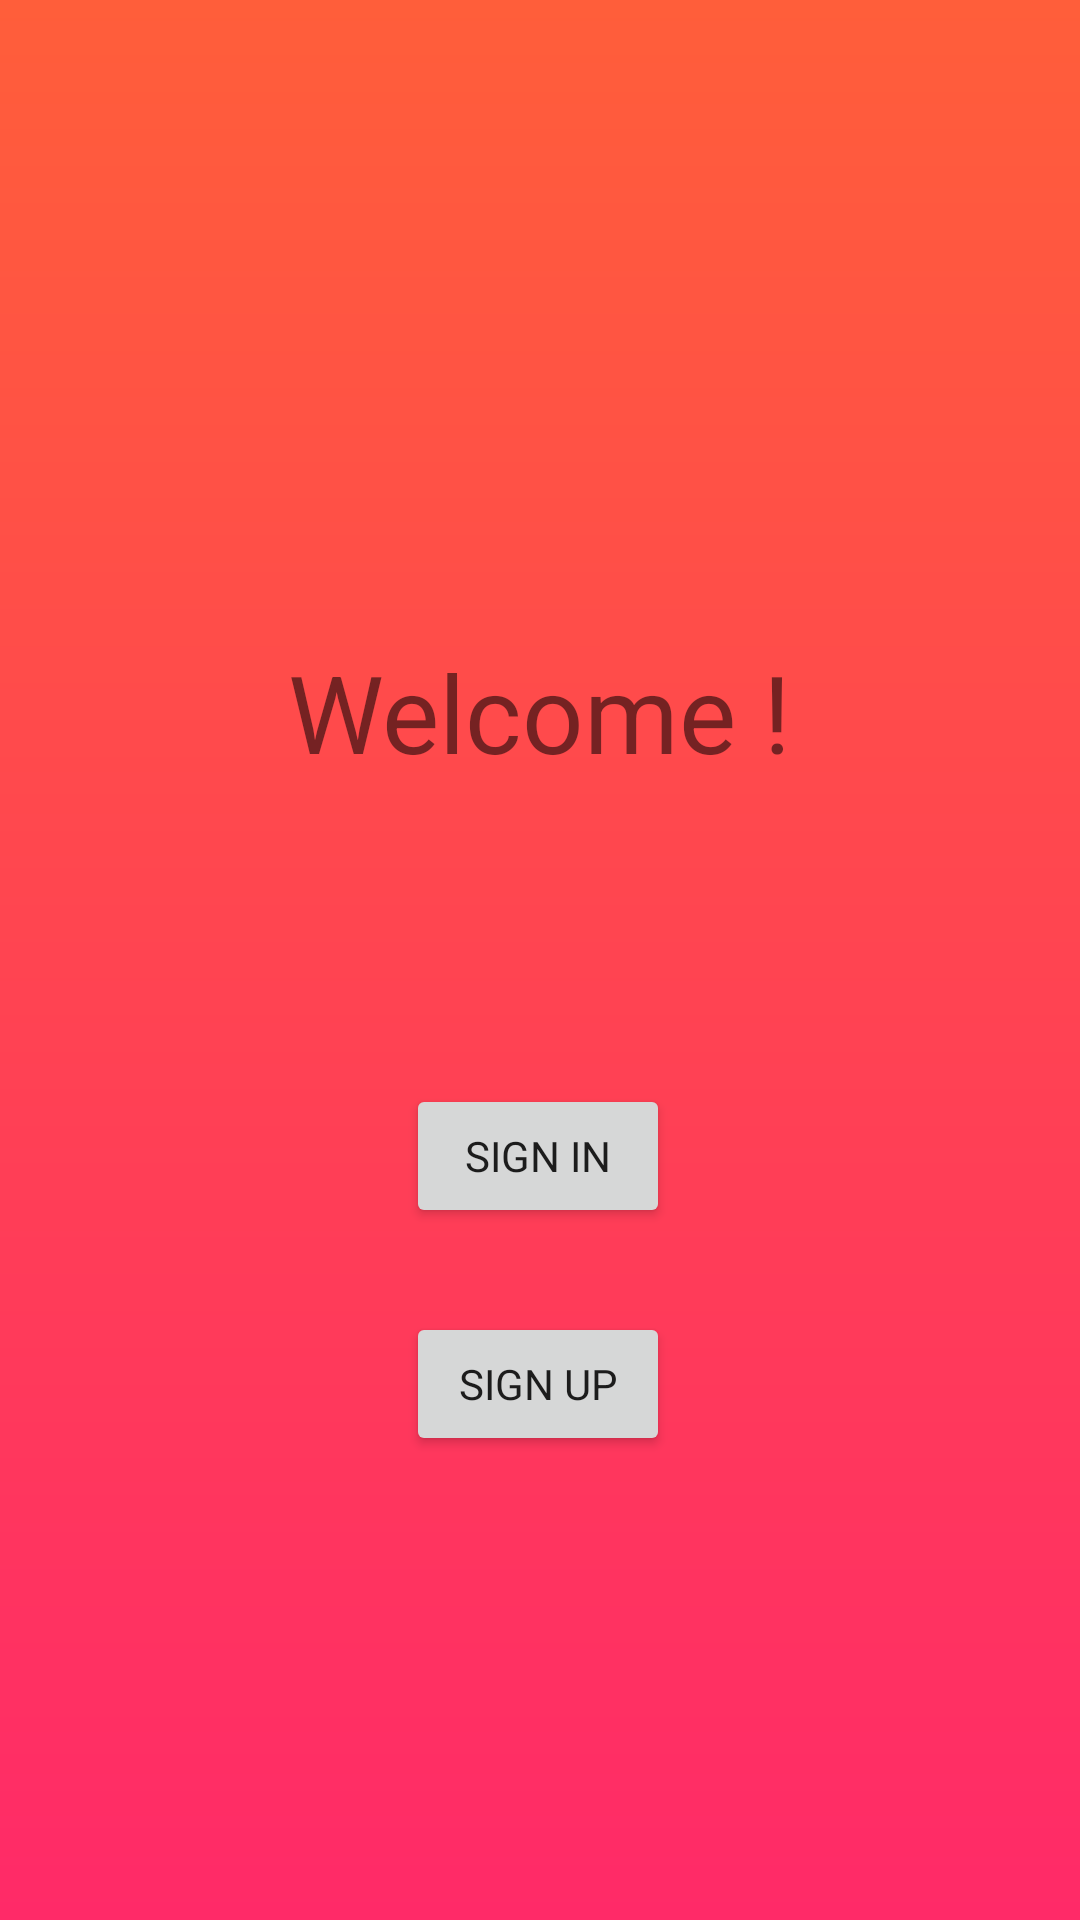

Layout XML and referenced resources for this Android screen:
<!-- AndroidManifest.xml: application theme AppTheme.Launcher -->
<!-- res/layout/activity_welcome.xml -->
<?xml version="1.0" encoding="utf-8"?>
<androidx.constraintlayout.widget.ConstraintLayout xmlns:android="http://schemas.android.com/apk/res/android"
    xmlns:app="http://schemas.android.com/apk/res-auto"
    xmlns:tools="http://schemas.android.com/tools"
    android:layout_width="match_parent"
    android:layout_height="match_parent"
    tools:context=".WelcomeActivity">

    <TextView
        android:id="@+id/textView2"
        android:layout_width="wrap_content"
        android:layout_height="wrap_content"
        android:text="@string/welcome"
        android:textSize="36sp"
        app:layout_constraintBottom_toBottomOf="parent"
        app:layout_constraintEnd_toEndOf="parent"
        app:layout_constraintStart_toStartOf="parent"
        app:layout_constraintTop_toTopOf="parent"
        app:layout_constraintVertical_bias="0.36" />

    <Button
        android:id="@+id/welcome_signin_btn"
        android:layout_width="wrap_content"
        android:layout_height="wrap_content"
        android:layout_marginTop="100dp"
        android:text="@string/action_sign_in_short"
        app:layout_constraintEnd_toEndOf="parent"
        app:layout_constraintHorizontal_bias="0.498"
        app:layout_constraintStart_toStartOf="parent"
        app:layout_constraintTop_toBottomOf="@+id/textView2" />

    <Button
        android:id="@+id/welcome_signup_btn"
        android:layout_width="wrap_content"
        android:layout_height="wrap_content"
        android:layout_marginTop="28dp"
        android:text="SIGN UP"
        app:layout_constraintEnd_toEndOf="parent"
        app:layout_constraintHorizontal_bias="0.498"
        app:layout_constraintStart_toStartOf="parent"
        app:layout_constraintTop_toBottomOf="@+id/welcome_signin_btn" />
</androidx.constraintlayout.widget.ConstraintLayout>
<!-- resources referenced by this layout -->
<resources>
  <string name="action_sign_in_short">Sign in</string>
  <string name="welcome">"Welcome !"</string>
  <style name="AppTheme.Launcher">
          <item name="android:windowBackground">@drawable/ic_default_736h</item>
      </style>
  <!-- drawable ic_default_736h (drawable) -->
  <vector xmlns:android="http://schemas.android.com/apk/res/android"
      xmlns:aapt="http://schemas.android.com/aapt"
      android:width="1242dp"
      android:height="2208dp"
      android:viewportWidth="1242"
      android:viewportHeight="2208">
    <group>
      <clip-path android:pathData="M0,0h1242v2208h-1242z M 0,0"/>
      <path
          android:pathData="M0,0L1242,0L1242,2208L0,2208L0,0Z"
          android:fillType="evenOdd"
          android:strokeColor="#00000000">
        <aapt:attr name="android:fillColor">
          <gradient 
              android:startY="0"
              android:startX="621"
              android:endY="2208"
              android:endX="621"
              android:type="linear">
            <item android:offset="0" android:color="#FFFF5E3A"/>
            <item android:offset="1" android:color="#FFFF2A68"/>
          </gradient>
        </aapt:attr>
      </path>
    </group>
  </vector>
</resources>
